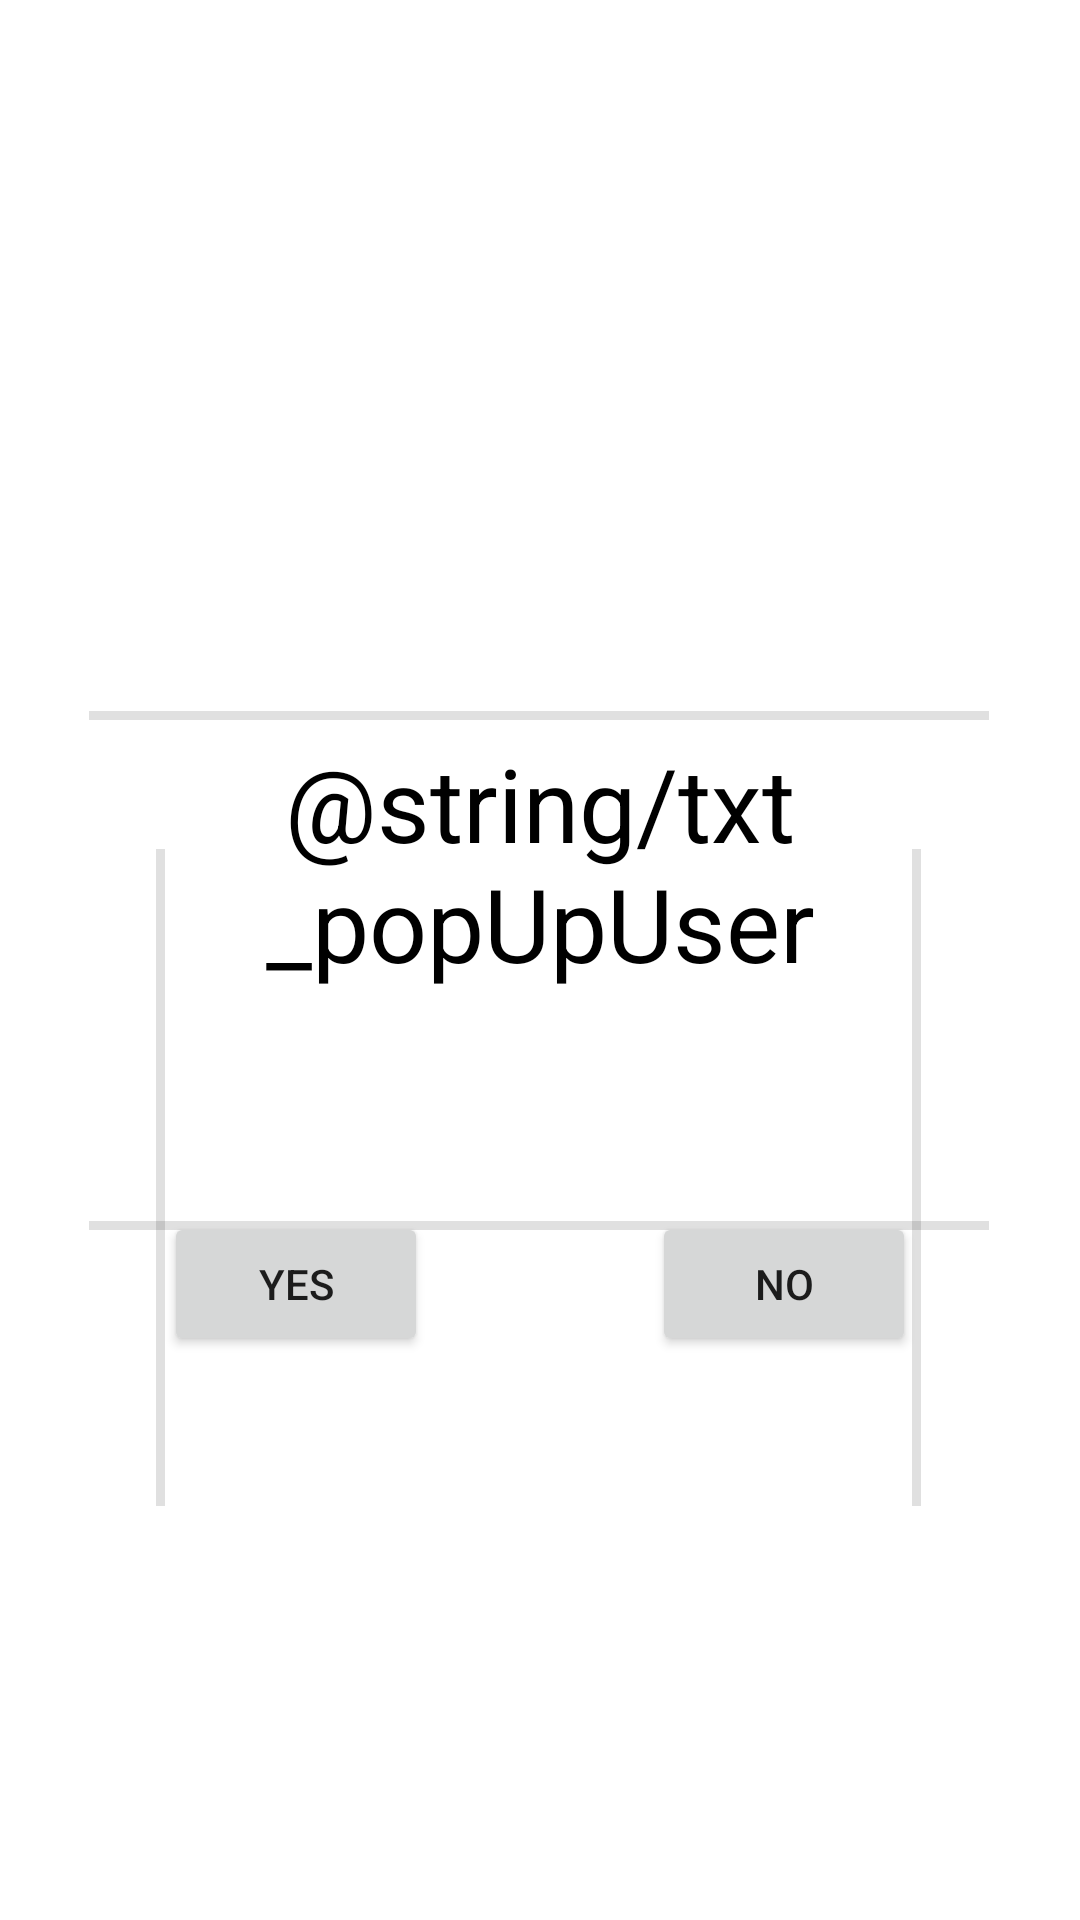

Here is an Android app screen rendered from its layout file. Give the layout XML and the strings, colors and styles it references.
<!-- AndroidManifest.xml: application theme Theme.Fpshare -->
<!-- res/layout/fragment_popupuser.xml -->
<?xml version="1.0" encoding="utf-8"?>
<FrameLayout xmlns:android="http://schemas.android.com/apk/res/android"
    xmlns:app="http://schemas.android.com/apk/res-auto"
    xmlns:tools="http://schemas.android.com/tools"
    android:id="@+id/fp_popUser"
    android:layout_width="match_parent"
    android:layout_height="match_parent"
    tools:context=".PopUpUser">

    <androidx.constraintlayout.widget.ConstraintLayout
        android:layout_width="match_parent"
        android:layout_height="match_parent">

        <View
            android:id="@+id/divider6"
            android:layout_width="3dp"
            android:layout_height="219dp"
            android:layout_marginTop="283dp"
            android:layout_marginEnd="53dp"
            android:background="?android:attr/listDivider"
            app:layout_constraintEnd_toEndOf="parent"
            app:layout_constraintTop_toTopOf="parent" />

        <View
            android:id="@+id/divider4"
            android:layout_width="300dp"
            android:layout_height="3dp"
            android:layout_marginBottom="5dp"
            android:background="?android:attr/listDivider"
            app:layout_constraintBottom_toTopOf="@+id/textView"
            app:layout_constraintEnd_toEndOf="parent"
            app:layout_constraintHorizontal_bias="0.495"
            app:layout_constraintStart_toStartOf="parent" />

        <TextView
            android:id="@+id/textView"
            android:layout_width="250dp"
            android:layout_height="150dp"
            android:text="@string/txt_popUpUser"
            android:textAlignment="center"
            android:textColor="#000000"
            android:textSize="34sp"
            app:layout_constraintBottom_toBottomOf="parent"
            app:layout_constraintEnd_toEndOf="parent"
            app:layout_constraintStart_toStartOf="parent"
            app:layout_constraintTop_toTopOf="parent" />

        <Button
            android:id="@+id/btn_userYes"
            android:layout_width="88dp"
            android:layout_height="wrap_content"
            android:layout_marginEnd="10dp"
            android:text="@string/btn_yes"
            app:layout_constraintBottom_toBottomOf="parent"
            app:layout_constraintEnd_toStartOf="@+id/btn_userNo"
            app:layout_constraintStart_toStartOf="parent"
            app:layout_constraintTop_toBottomOf="@+id/textView"
            app:layout_constraintVertical_bias="0.045" />

        <Button
            android:id="@+id/btn_userNo"
            android:layout_width="88dp"
            android:layout_height="wrap_content"
            android:layout_marginStart="10dp"
            android:text="@string/btn_no"
            app:layout_constraintBottom_toBottomOf="parent"
            app:layout_constraintEnd_toEndOf="parent"
            app:layout_constraintStart_toEndOf="@+id/btn_userYes"
            app:layout_constraintTop_toBottomOf="@+id/textView"
            app:layout_constraintVertical_bias="0.045" />

        <View
            android:id="@+id/divider2"
            android:layout_width="300dp"
            android:layout_height="3dp"
            android:layout_marginBottom="230dp"
            android:background="?android:attr/listDivider"
            app:layout_constraintBottom_toBottomOf="parent"
            app:layout_constraintEnd_toEndOf="parent"
            app:layout_constraintHorizontal_bias="0.495"
            app:layout_constraintStart_toStartOf="parent" />

        <View
            android:id="@+id/divider5"
            android:layout_width="3dp"
            android:layout_height="219dp"
            android:layout_marginStart="52dp"
            android:layout_marginTop="283dp"
            android:background="?android:attr/listDivider"
            app:layout_constraintStart_toStartOf="parent"
            app:layout_constraintTop_toTopOf="parent" />

    </androidx.constraintlayout.widget.ConstraintLayout>
</FrameLayout>
<!-- resources referenced by this layout -->
<resources>
  <string name="btn_no">NO</string>
  <string name="btn_yes">YES</string>
  <style name="Theme.Fpshare" parent="Theme.MaterialComponents.DayNight.DarkActionBar">
  
          
          <item name="colorPrimary">@color/blue_500</item>
          <item name="colorPrimaryVariant">@color/blue_500</item>
          <item name="colorOnPrimary">@color/black</item>
  
          
          <item name="android:statusBarColor">?attr/colorPrimaryVariant</item>
  
          
          <item name="android:textViewStyle">@style/Widget.FpShare.TextView.TextoNegro</item>
          <item name="textInputStyle">@style/Widget.FpShare.TextImputLayaout</item>
          <item name="materialButtonStyle">@style/Widget.FpShare.Button</item>
          <item name="android:spinnerStyle">@style/Widget.FpShare.Spinner</item>
  
      </style>
  <color name="blue_500">#2195F2</color>
  <color name="black">#212121</color>
  <style name="Widget.FpShare.TextView.TextoNegro" parent="Widget.AppCompat.TextView">
          <item name="android:textColor">@color/black</item>
          <item name="android:textSize">16sp</item>
      </style>
  <style name="Widget.FpShare.TextImputLayaout" parent="Widget.MaterialComponents.TextInputLayout.OutlinedBox">
          <item name="boxBackgroundColor">@color/lavada</item>
          <item name="boxStrokeColor">@color/blue_500</item>
          <item name="android:layout_height">wrap_content</item>
      </style>
  <style name="Widget.FpShare.Button" parent="Widget.MaterialComponents.Button">
          <item name="backgroundTint">@color/blue_200</item>
          <item name="cornerRadius">@dimen/size_20</item>
          <item name="android:layout_width">@dimen/size_300</item>
          <item name="android:layout_height">@dimen/size_60</item>
          <item name="android:onClick">makeSound</item>
          <item name="android:textSize">14sp</item>
      </style>
  <style name="Widget.FpShare.Spinner" parent="Widget.AppCompat.Spinner.DropDown">
          <item name="background">@color/lavada</item>
          <item name="android:layout_width">@dimen/size_80</item>
          <item name="android:layout_height">@dimen/size_48</item>
      </style>
  <color name="lavada">#90CAF9</color>
  <color name="blue_200">#90CAF9</color>
  <dimen name="size_20">20dp</dimen>
  <dimen name="size_300">300dp</dimen>
  <dimen name="size_60">60dp</dimen>
  <dimen name="size_80">80dp</dimen>
  <dimen name="size_48">48dp</dimen>
</resources>
